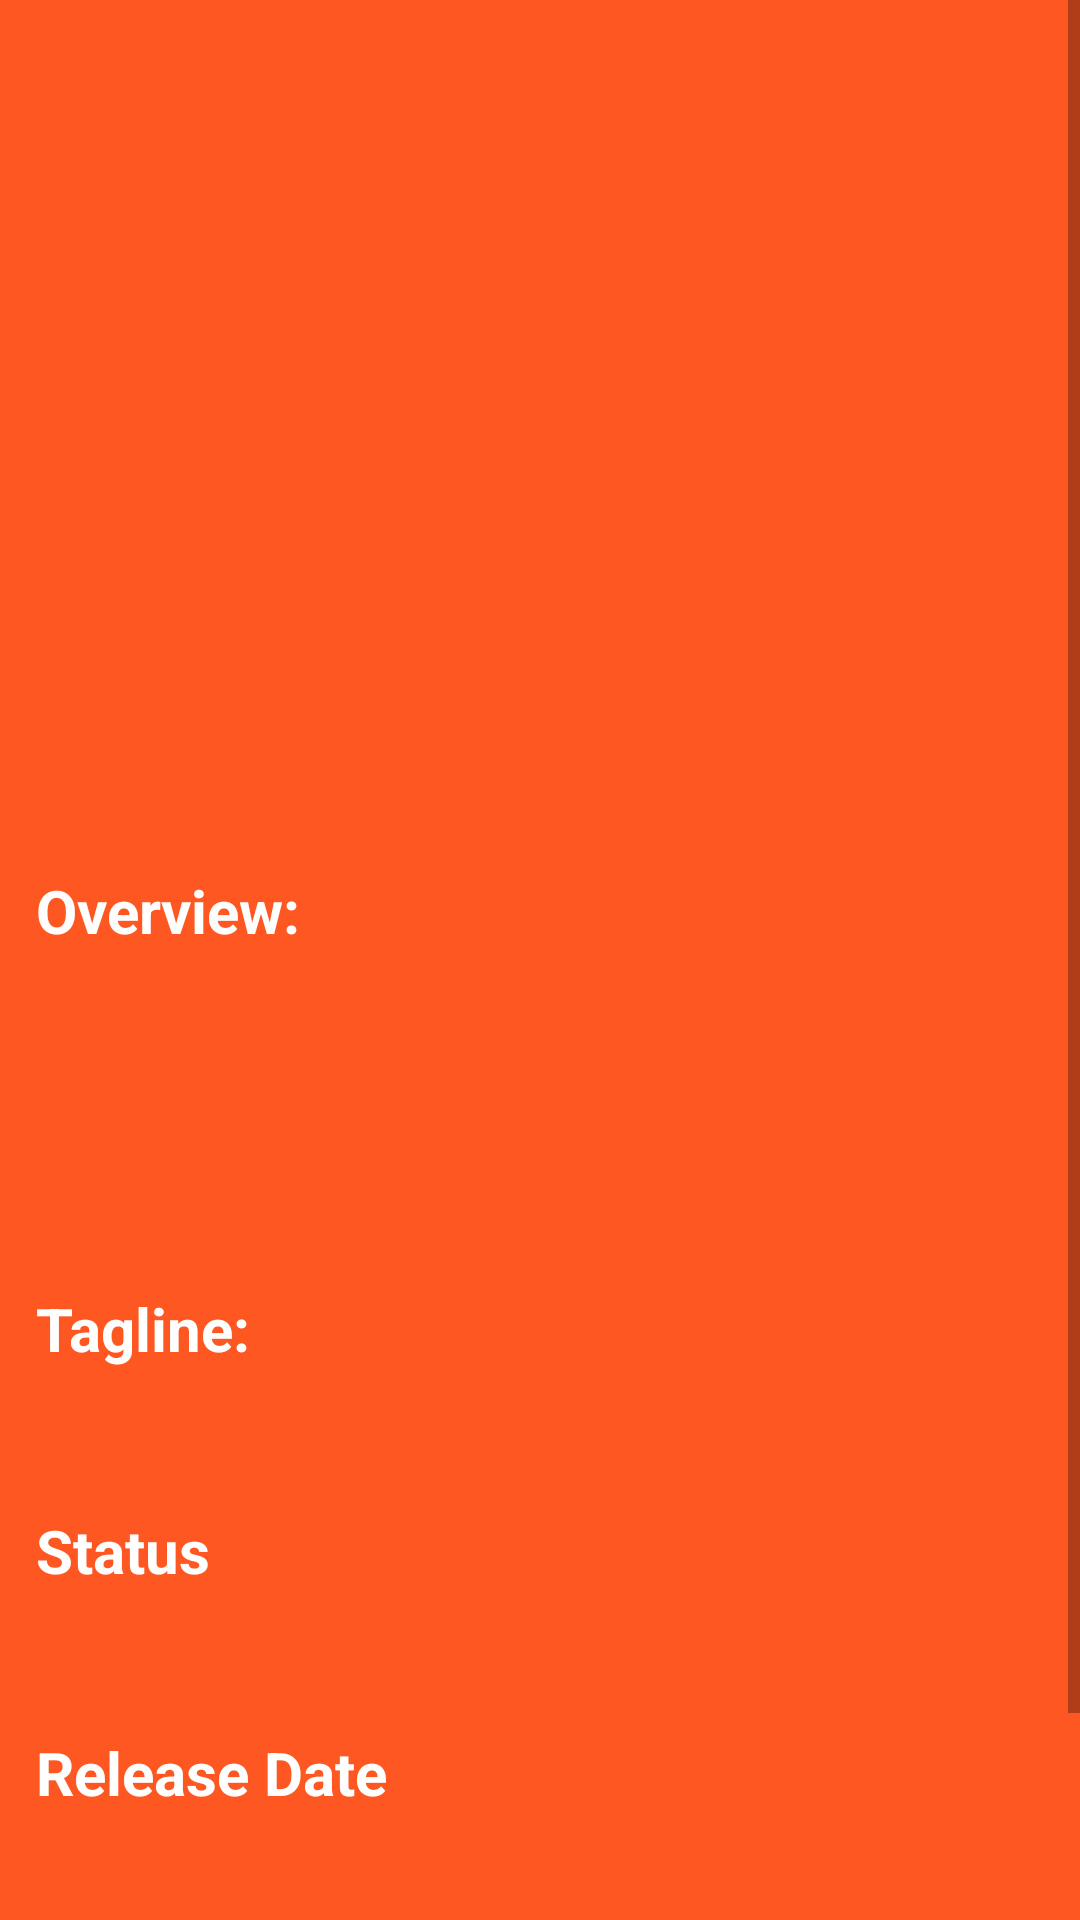

Android layout source for this screen:
<!-- AndroidManifest.xml: application theme Theme.MyMovieListProject -->
<!-- res/layout/activity_movie_details.xml -->
<?xml version="1.0" encoding="utf-8"?>
<layout>

    <ScrollView xmlns:android="http://schemas.android.com/apk/res/android"
        xmlns:app="http://schemas.android.com/apk/res-auto"
        xmlns:tools="http://schemas.android.com/tools"
        android:layout_width="match_parent"
        android:layout_height="match_parent"
        android:background="@color/moviesBackground"
        tools:context=".ui.MovieDetailsActivity">

        <androidx.constraintlayout.widget.ConstraintLayout
            android:layout_width="match_parent"
            android:layout_height="wrap_content">

            <ImageView
                android:id="@+id/backdrop_path"
                android:layout_width="match_parent"
                android:layout_height="wrap_content"
                android:layout_marginBottom="50dp"
                android:minHeight="260dp"
                android:scaleType="fitXY"
                app:layout_constraintEnd_toEndOf="parent"
                app:layout_constraintStart_toStartOf="parent"
                app:layout_constraintTop_toTopOf="parent"
                tools:src="@drawable/ic_launcher_background" />

            <ImageView
                android:id="@+id/poster_path"
                android:layout_width="wrap_content"
                android:layout_height="wrap_content"
                android:layout_marginStart="12dp"
                android:scaleType="fitXY"
                app:layout_constraintBottom_toTopOf="@id/overview"
                app:layout_constraintStart_toStartOf="parent"
                tools:src="@drawable/ic_launcher_background" />

            <TextView
                android:id="@+id/movie_name"
                android:layout_width="0dp"
                android:layout_height="wrap_content"
                android:layout_marginStart="8dp"
                android:layout_marginTop="8dp"
                android:minLines="3"
                android:textColor="@android:color/white"
                android:textSize="18sp"
                android:textStyle="bold"
                app:layout_constraintEnd_toEndOf="parent"
                app:layout_constraintStart_toEndOf="@id/poster_path"
                app:layout_constraintTop_toTopOf="@id/poster_path"
                tools:text="movie Name" />

            <TextView
                android:id="@+id/overview"
                android:layout_width="wrap_content"
                android:layout_height="wrap_content"
                android:layout_marginTop="18dp"
                android:paddingTop="12dp"
                android:text="@string/overview"
                android:textColor="@android:color/white"
                android:textSize="20sp"
                android:textStyle="bold"
                app:layout_constraintStart_toStartOf="@id/poster_path"
                app:layout_constraintTop_toBottomOf="@id/backdrop_path" />

            <TextView
                android:id="@+id/overview_detail"
                android:layout_width="0dp"
                android:layout_height="wrap_content"
                android:layout_marginTop="10dp"
                android:minLines="5"
                android:textColor="@android:color/white"
                app:layout_constraintEnd_toEndOf="parent"
                app:layout_constraintStart_toStartOf="@id/poster_path"
                app:layout_constraintTop_toBottomOf="@id/overview"
                tools:text="overview Details" />

            <TextView
                android:id="@+id/tagLine"
                android:layout_width="wrap_content"
                android:layout_height="wrap_content"
                android:layout_marginTop="18dp"
                android:text="@string/tagLine"
                android:textColor="@android:color/white"
                android:textSize="20sp"
                android:textStyle="bold"
                app:layout_constraintStart_toStartOf="@id/poster_path"
                app:layout_constraintTop_toBottomOf="@id/overview_detail" />

            <TextView
                android:id="@+id/tagLineDetails"
                android:layout_width="wrap_content"
                android:layout_height="wrap_content"
                android:layout_marginTop="10dp"
                android:textColor="@android:color/white"
                app:layout_constraintStart_toStartOf="@id/poster_path"
                app:layout_constraintTop_toBottomOf="@id/tagLine"
                tools:text="tagLine Details" />

            <TextView
                android:id="@+id/status"
                android:layout_width="wrap_content"
                android:layout_height="wrap_content"
                android:layout_marginTop="18dp"
                android:text="@string/status"
                android:textColor="@android:color/white"
                android:textSize="20sp"
                android:textStyle="bold"
                app:layout_constraintStart_toStartOf="@id/poster_path"
                app:layout_constraintTop_toBottomOf="@id/tagLineDetails" />

            <TextView
                android:id="@+id/statusDetails"
                android:layout_width="wrap_content"
                android:layout_height="wrap_content"
                android:layout_marginTop="10dp"
                android:textColor="@android:color/white"
                app:layout_constraintStart_toStartOf="@id/poster_path"
                app:layout_constraintTop_toBottomOf="@id/status"
                tools:text="status" />

            <TextView
                android:id="@+id/releaseDate"
                android:layout_width="wrap_content"
                android:layout_height="wrap_content"
                android:layout_marginTop="18dp"
                android:text="@string/releaseDate"
                android:textColor="@android:color/white"
                android:textSize="20sp"
                android:textStyle="bold"
                app:layout_constraintStart_toStartOf="@id/poster_path"
                app:layout_constraintTop_toBottomOf="@id/statusDetails" />

            <TextView
                android:id="@+id/releaseDateDetails"
                android:layout_width="wrap_content"
                android:layout_height="wrap_content"
                android:layout_marginTop="10dp"
                android:textColor="@android:color/white"
                app:layout_constraintStart_toStartOf="@id/poster_path"
                app:layout_constraintTop_toBottomOf="@id/releaseDate"
                tools:text="release date" />

            <TextView
                android:id="@+id/vote_average"
                android:layout_width="wrap_content"
                android:layout_height="wrap_content"
                android:layout_marginTop="18dp"
                android:text="@string/voteAverage"
                android:textColor="@android:color/white"
                android:textSize="20sp"
                android:textStyle="bold"
                app:layout_constraintStart_toStartOf="@id/poster_path"
                app:layout_constraintTop_toBottomOf="@id/releaseDateDetails" />

            <TextView
                android:id="@+id/vote_average_detail"
                android:layout_width="wrap_content"
                android:layout_height="wrap_content"
                android:layout_marginTop="10dp"
                android:paddingBottom="10dp"
                android:textColor="@android:color/white"
                app:layout_constraintStart_toStartOf="@id/poster_path"
                app:layout_constraintTop_toBottomOf="@id/vote_average"
                tools:text="7.1" />


        </androidx.constraintlayout.widget.ConstraintLayout>
    </ScrollView>
</layout>
<!-- resources referenced by this layout -->
<resources>
  <color name="moviesBackground">#FF5722</color>
  <string name="overview">Overview:</string>
  <string name="releaseDate">Release Date</string>
  <string name="status">Status</string>
  <string name="tagLine">Tagline:</string>
  <string name="voteAverage">Vote Average</string>
  <style name="Theme.MyMovieListProject" parent="Theme.MaterialComponents.DayNight.DarkActionBar">
          
          <item name="colorPrimary">@color/moviesBackground</item>
          <item name="colorPrimaryVariant">@color/moviesBackground</item>
          <item name="colorOnPrimary">@color/white</item>
          
          <item name="colorSecondary">@color/teal_200</item>
          <item name="colorSecondaryVariant">@color/teal_700</item>
          <item name="colorOnSecondary">@color/black</item>
          
          <item name="android:statusBarColor" tools:targetApi="l">?attr/colorPrimaryVariant</item>
          
      </style>
  <color name="white">#FFFFFFFF</color>
  <color name="teal_200">#FF03DAC5</color>
  <color name="teal_700">#FF018786</color>
  <color name="black">#FF000000</color>
</resources>
